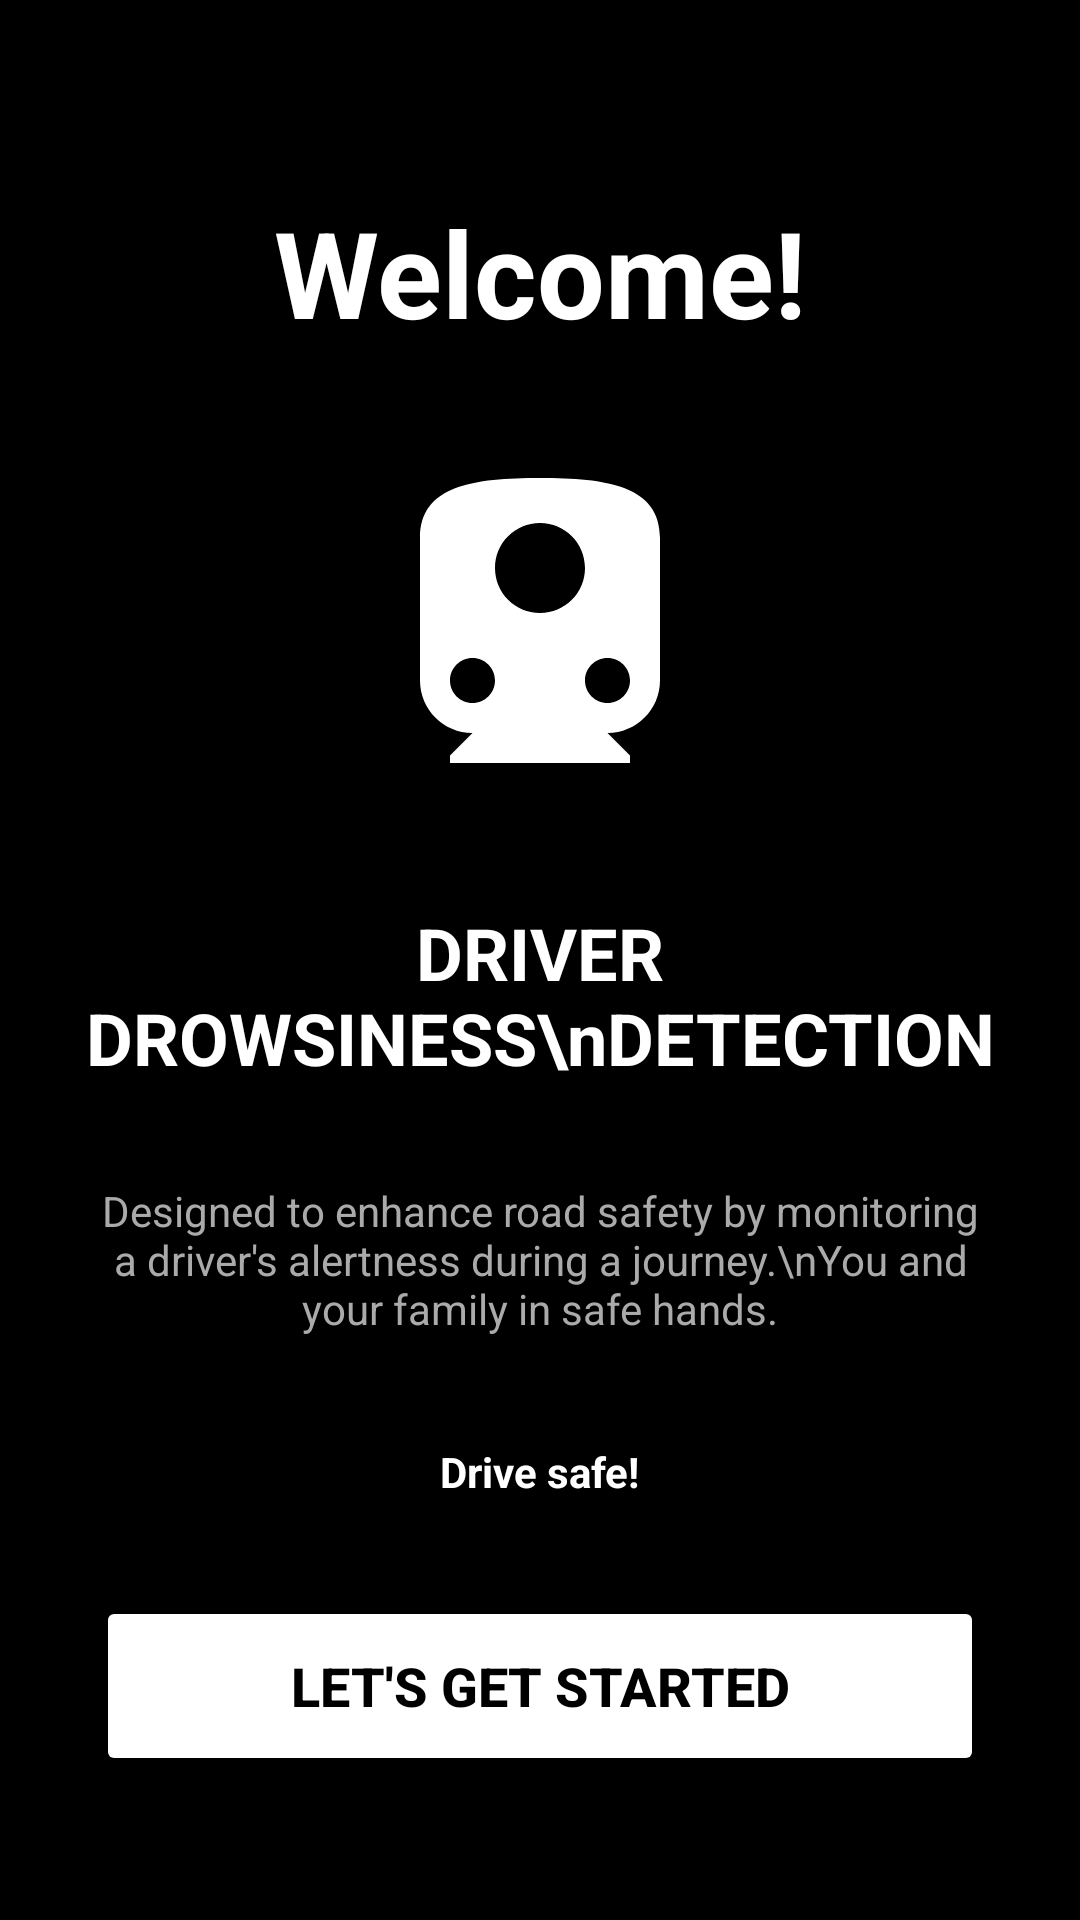

Android layout source for this screen:
<!-- AndroidManifest.xml: application theme Theme.DrowsinessDetector -->
<!-- res/layout/activity_welcome.xml -->
<?xml version="1.0" encoding="utf-8"?>
<androidx.constraintlayout.widget.ConstraintLayout xmlns:android="http://schemas.android.com/apk/res/android"
    xmlns:app="http://schemas.android.com/apk/res-auto"
    android:layout_width="match_parent"
    android:layout_height="match_parent"
    android:background="@color/black">

    <TextView
        android:id="@+id/tvWelcomeTitle"
        android:layout_width="wrap_content"
        android:layout_height="wrap_content"
        android:layout_marginTop="64dp"
        android:text="Welcome!"
        android:textColor="@color/white"
        android:textSize="40sp"
        android:textStyle="bold"
        app:layout_constraintEnd_toEndOf="parent"
        app:layout_constraintStart_toStartOf="parent"
        app:layout_constraintTop_toTopOf="parent" />

    <ImageView
        android:id="@+id/ivIllustrator"
        android:layout_width="200dp"
        android:layout_height="120dp"
        android:layout_marginTop="32dp"
        android:contentDescription="Car illustration"
        app:layout_constraintEnd_toEndOf="parent"
        app:layout_constraintStart_toStartOf="parent"
        app:layout_constraintTop_toBottomOf="@id/tvWelcomeTitle"
        android:src="@drawable/ic_train" />

    <TextView
        android:id="@+id/tvSubtitle"
        android:layout_width="wrap_content"
        android:layout_height="wrap_content"
        android:layout_marginTop="32dp"
        android:text="DRIVER DROWSINESS\nDETECTION"
        android:textAlignment="center"
        android:textColor="@color/white"
        android:textSize="24sp"
        android:textStyle="bold"
        app:layout_constraintEnd_toEndOf="parent"
        app:layout_constraintStart_toStartOf="parent"
        app:layout_constraintTop_toBottomOf="@id/ivIllustrator" />

    <TextView
        android:id="@+id/tvDescription"
        android:layout_width="0dp"
        android:layout_height="wrap_content"
        android:layout_marginHorizontal="32dp"
        android:layout_marginTop="32dp"
        android:text="Designed to enhance road safety by monitoring a driver's alertness during a journey.\nYou and your family in safe hands."
        android:textAlignment="center"
        android:textColor="#AAAAAA"
        android:textSize="14sp"
        app:layout_constraintEnd_toEndOf="parent"
        app:layout_constraintStart_toStartOf="parent"
        app:layout_constraintTop_toBottomOf="@id/tvSubtitle" />

    <TextView
        android:layout_width="wrap_content"
        android:layout_height="wrap_content"
        android:layout_marginBottom="32dp"
        android:text="Drive safe!"
        android:textColor="@color/white"
        android:textStyle="bold"
        app:layout_constraintBottom_toTopOf="@id/btnGetStarted"
        app:layout_constraintEnd_toEndOf="parent"
        app:layout_constraintStart_toStartOf="parent" />

    <Button
        android:id="@+id/btnGetStarted"
        android:layout_width="match_parent"
        android:layout_height="60dp"
        android:layout_marginHorizontal="32dp"
        android:layout_marginBottom="48dp"
        android:backgroundTint="@color/white"
        android:text="Let's get started"
        android:textColor="@color/black"
        android:textSize="18sp"
        android:textStyle="bold"
        app:layout_constraintBottom_toBottomOf="parent"
        app:layout_constraintEnd_toEndOf="parent"
        app:layout_constraintStart_toStartOf="parent" />

</androidx.constraintlayout.widget.ConstraintLayout>
<!-- resources referenced by this layout -->
<resources>
  <color name="black">#FF000000</color>
  <color name="white">#FFFFFFFF</color>
  <!-- drawable ic_train (drawable) -->
  <?xml version="1.0" encoding="utf-8"?>
  <vector xmlns:android="http://schemas.android.com/apk/res/android"
      android:width="24dp"
      android:height="24dp"
      android:viewportWidth="24.0"
      android:viewportHeight="24.0">
      <path
          android:fillColor="#FFFFFFFF"
          android:pathData="M12,2c-4.42,0-8,0.5-8,4v9.5C4,17.43 5.57,19 7.5,19L6,20.5v0.5h12v-0.5L16.5,19c1.93,0 3.5,-1.57 3.5,-3.5V6c0,-3.5-3.58,-4-8,-4zM7.5,17c-0.83,0-1.5,-0.67-1.5,-1.5S6.67,14 7.5,14s1.5,0.67 1.5,1.5S8.33,17 7.5,17zM12,11c-1.66,0-3,-1.34-3,-3s1.34,-3 3,-3s3,1.34 3,3S13.66,11 12,11zM16.5,17c-0.83,0-1.5,-0.67-1.5,-1.5s0.67,-1.5 1.5,-1.5s1.5,0.67 1.5,1.5S17.33,17 16.5,17z"/>
  </vector>
  <style name="Theme.DrowsinessDetector" parent="Base.Theme.DrowsinessDetector" />
  <style name="Base.Theme.DrowsinessDetector" parent="Theme.Material3.DayNight.NoActionBar">
          
          
          <item name="android:windowFullscreen">true</item>
      </style>
</resources>
